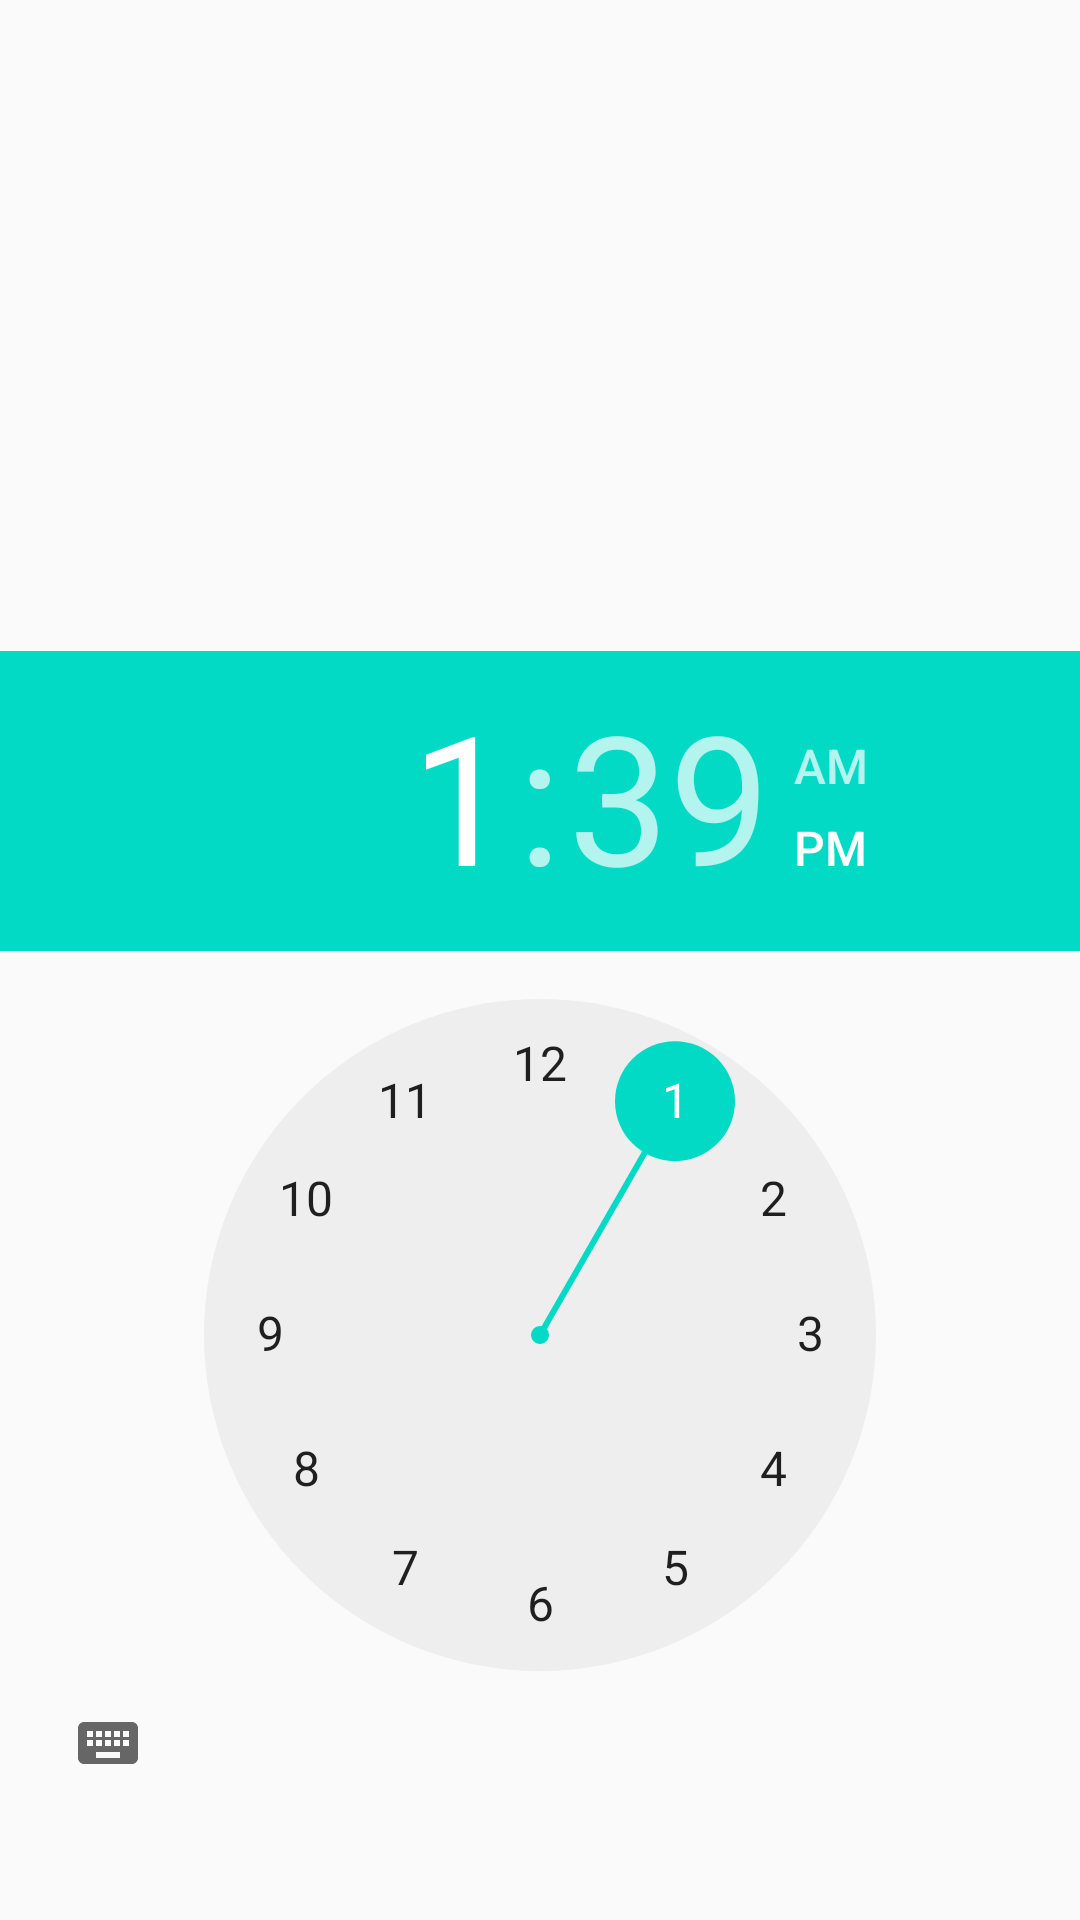

Produce the Android XML layout that renders to this screen, including the resource entries it uses.
<!-- AndroidManifest.xml: application theme AppTheme -->
<!-- res/layout/fragment_time.xml -->
<RelativeLayout xmlns:android="http://schemas.android.com/apk/res/android"
    xmlns:tools="http://schemas.android.com/tools"
    android:layout_width="match_parent"
    android:layout_height="match_parent"
    tools:context="com.android.itfs.myapplication.fragment.InfoFragment">

    <TimePicker
        android:id="@+id/timePicker"
        android:layout_width="wrap_content"
        android:layout_height="wrap_content"
        android:layout_alignParentBottom="true"
        android:layout_alignParentStart="true"
        android:layout_marginBottom="35dp" />
</RelativeLayout>
<!-- resources referenced by this layout -->
<resources>
  <style name="AppTheme" parent="Theme.AppCompat.Light.NoActionBar">
          
          <item name="colorPrimary">@color/black</item>
          <item name="colorPrimaryDark">@color/colorPrimaryDark</item>
          <item name="colorAccent">@color/colorAccent</item>
  
  
      </style>
  <!-- not gathered from this repository: default colours our renderer supplied (Android Studio template values) -->
  <color name="black">#FF000000</color>
  <color name="colorPrimaryDark">#FF3700B3</color>
  <color name="colorAccent">#FF03DAC5</color>
</resources>
